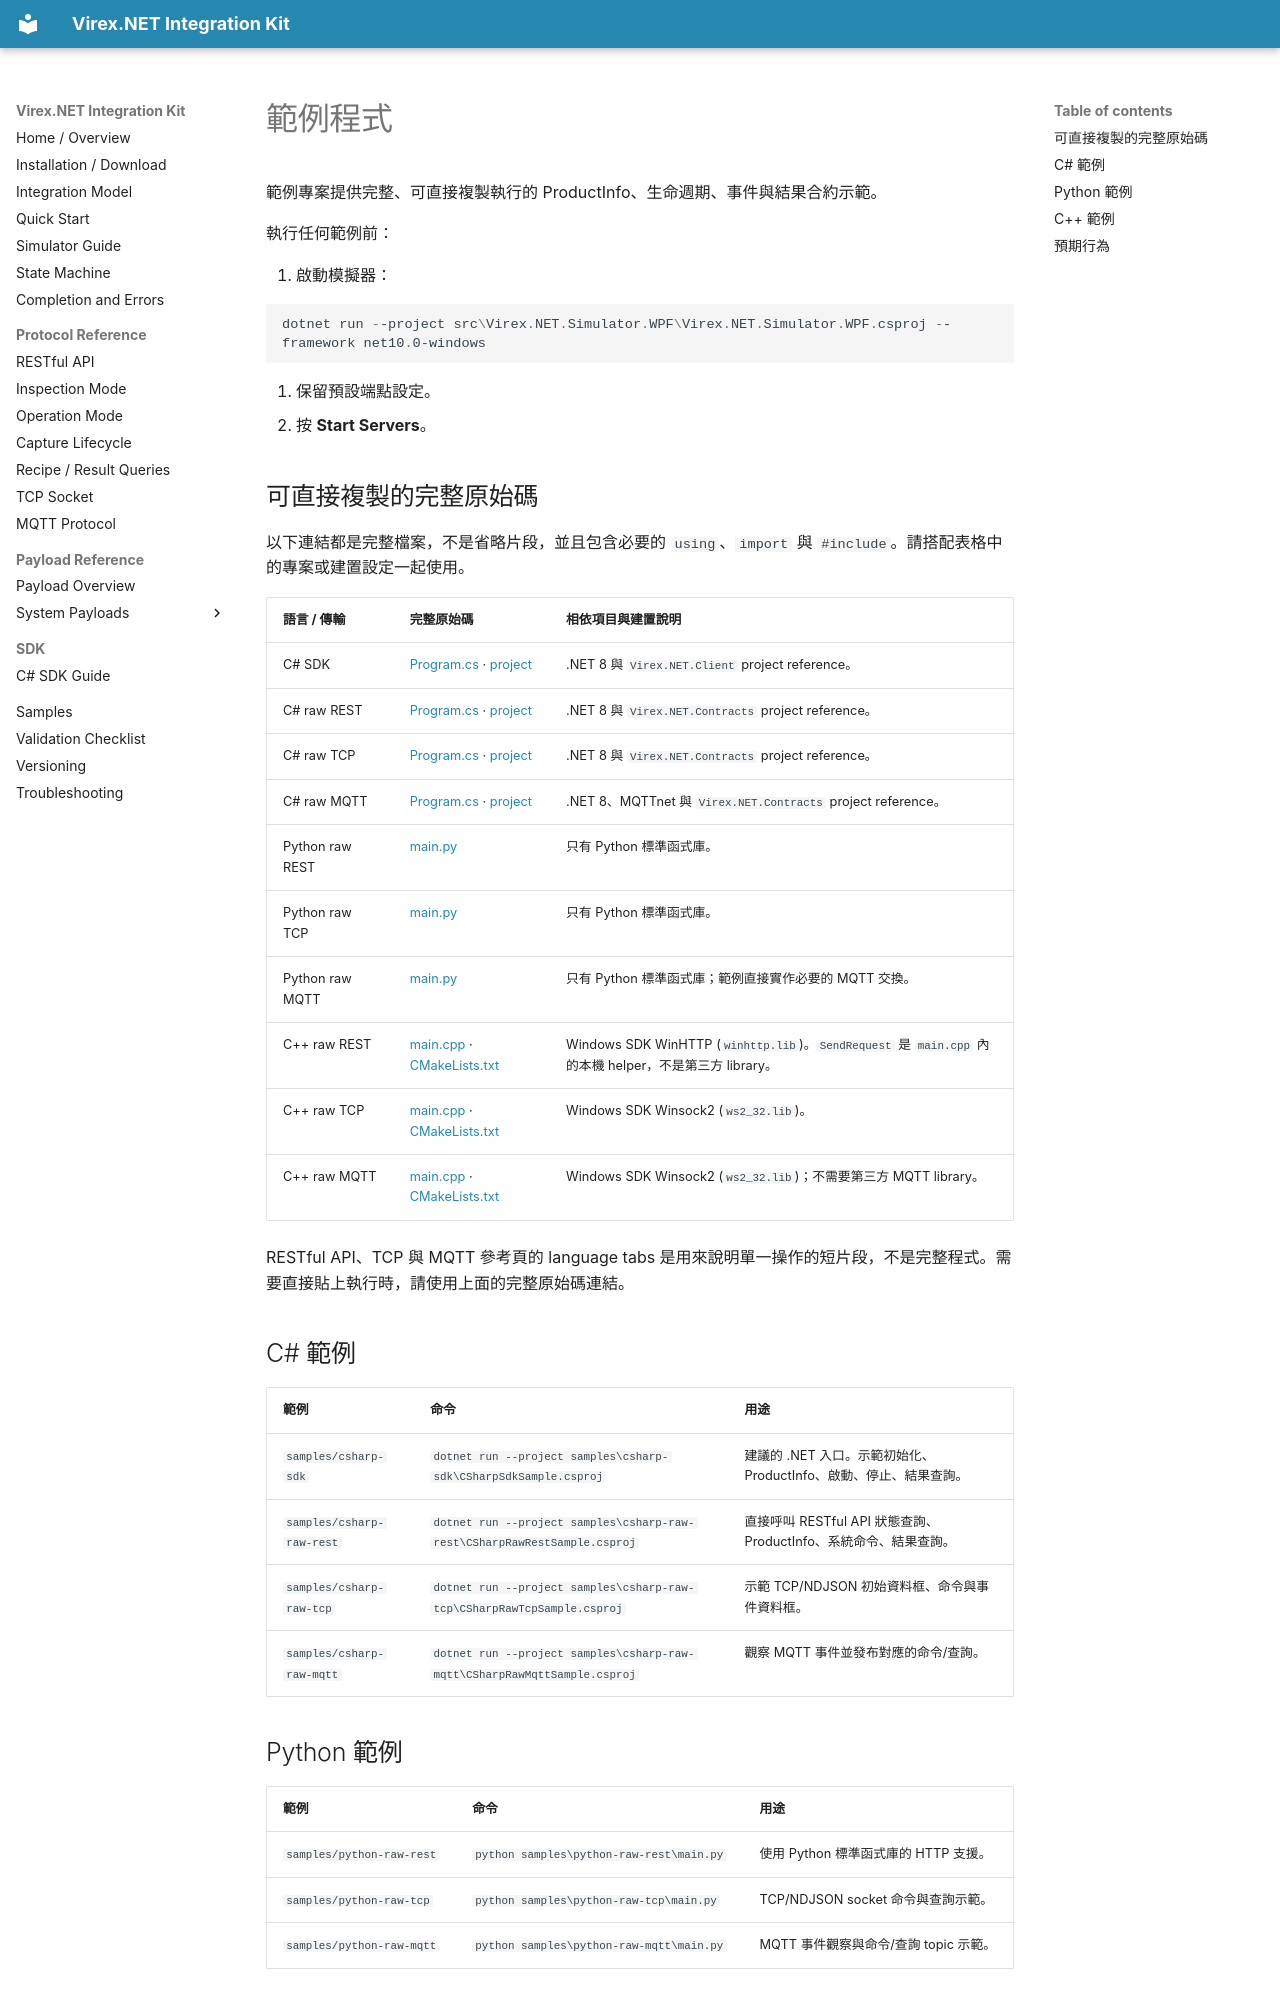

repository: vstechnology-tw/vst-virex.net.integration · page: samples.zh-Hant.html · generator: mkdocs

# 範例程式

範例專案提供完整、可直接複製執行的 ProductInfo、生命週期、事件與結果合約示範。

執行任何範例前：

1. 啟動模擬器：

   ```powershell
   dotnet run --project src\Virex.NET.Simulator.WPF\Virex.NET.Simulator.WPF.csproj --framework net10.0-windows
   ```

2. 保留預設端點設定。
3. 按 **Start Servers**。

## 可直接複製的完整原始碼

以下連結都是完整檔案，不是省略片段，並且包含必要的 `using`、`import` 與 `#include`。請搭配表格中的專案或建置設定一起使用。

| 語言 / 傳輸 | 完整原始碼 | 相依項目與建置說明 |
| --- | --- | --- |
| C# SDK | [Program.cs](https://github.com/vstechnology-tw/vst-virex.net.integration/blob/main/samples/csharp-sdk/Program.cs) · [project](https://github.com/vstechnology-tw/vst-virex.net.integration/blob/main/samples/csharp-sdk/CSharpSdkSample.csproj) | .NET 8 與 `Virex.NET.Client` project reference。 |
| C# raw REST | [Program.cs](https://github.com/vstechnology-tw/vst-virex.net.integration/blob/main/samples/csharp-raw-rest/Program.cs) · [project](https://github.com/vstechnology-tw/vst-virex.net.integration/blob/main/samples/csharp-raw-rest/CSharpRawRestSample.csproj) | .NET 8 與 `Virex.NET.Contracts` project reference。 |
| C# raw TCP | [Program.cs](https://github.com/vstechnology-tw/vst-virex.net.integration/blob/main/samples/csharp-raw-tcp/Program.cs) · [project](https://github.com/vstechnology-tw/vst-virex.net.integration/blob/main/samples/csharp-raw-tcp/CSharpRawTcpSample.csproj) | .NET 8 與 `Virex.NET.Contracts` project reference。 |
| C# raw MQTT | [Program.cs](https://github.com/vstechnology-tw/vst-virex.net.integration/blob/main/samples/csharp-raw-mqtt/Program.cs) · [project](https://github.com/vstechnology-tw/vst-virex.net.integration/blob/main/samples/csharp-raw-mqtt/CSharpRawMqttSample.csproj) | .NET 8、MQTTnet 與 `Virex.NET.Contracts` project reference。 |
| Python raw REST | [main.py](https://github.com/vstechnology-tw/vst-virex.net.integration/blob/main/samples/python-raw-rest/main.py) | 只有 Python 標準函式庫。 |
| Python raw TCP | [main.py](https://github.com/vstechnology-tw/vst-virex.net.integration/blob/main/samples/python-raw-tcp/main.py) | 只有 Python 標準函式庫。 |
| Python raw MQTT | [main.py](https://github.com/vstechnology-tw/vst-virex.net.integration/blob/main/samples/python-raw-mqtt/main.py) | 只有 Python 標準函式庫；範例直接實作必要的 MQTT 交換。 |
| C++ raw REST | [main.cpp](https://github.com/vstechnology-tw/vst-virex.net.integration/blob/main/samples/cpp-raw-rest/main.cpp) · [CMakeLists.txt](https://github.com/vstechnology-tw/vst-virex.net.integration/blob/main/samples/cpp-raw-rest/CMakeLists.txt) | Windows SDK WinHTTP (`winhttp.lib`)。`SendRequest` 是 `main.cpp` 內的本機 helper，不是第三方 library。 |
| C++ raw TCP | [main.cpp](https://github.com/vstechnology-tw/vst-virex.net.integration/blob/main/samples/cpp-raw-tcp/main.cpp) · [CMakeLists.txt](https://github.com/vstechnology-tw/vst-virex.net.integration/blob/main/samples/cpp-raw-tcp/CMakeLists.txt) | Windows SDK Winsock2 (`ws2_32.lib`)。 |
| C++ raw MQTT | [main.cpp](https://github.com/vstechnology-tw/vst-virex.net.integration/blob/main/samples/cpp-raw-mqtt/main.cpp) · [CMakeLists.txt](https://github.com/vstechnology-tw/vst-virex.net.integration/blob/main/samples/cpp-raw-mqtt/CMakeLists.txt) | Windows SDK Winsock2 (`ws2_32.lib`)；不需要第三方 MQTT library。 |

RESTful API、TCP 與 MQTT 參考頁的 language tabs 是用來說明單一操作的短片段，不是完整程式。需要直接貼上執行時，請使用上面的完整原始碼連結。
